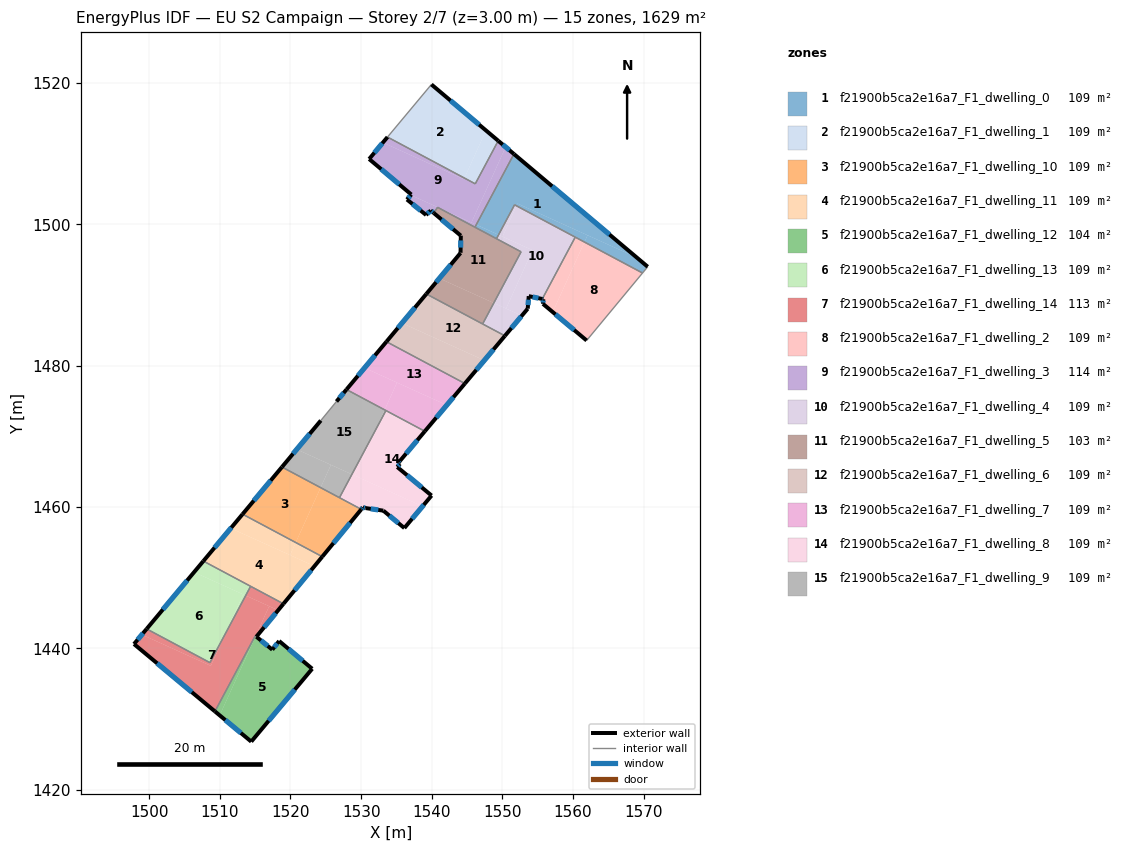
=== STOREY PLAN SPEC (per zone: floor XY polygon, exterior-wall plan segments, windows/doors) ===
zone 1: f21900b5ca2e16a7_F1_dwelling_0  (108.6 m²)
  floor: (1569.01, 1495.33) (1552.14, 1502.97) (1551.99, 1502.64) (1551.72, 1502.79) (1549.45, 1498.54) (1546.30, 1499.97) (1551.63, 1509.98)
  floor: (1569.01, 1495.33) (1570.56, 1494.02) (1569.83, 1493.13) (1561.61, 1497.51) (1562.05, 1498.48)
  floor: (1549.45, 1498.54) (1549.16, 1497.99) (1546.11, 1499.62) (1546.30, 1499.97)
  floor: (1562.05, 1498.48) (1561.61, 1497.51) (1551.99, 1502.64) (1552.14, 1502.97)
  exterior wall: (1570.56, 1494.02) – (1551.63, 1509.98)  [24.8 m]
    window: (1565.15, 1498.58) – (1557.04, 1505.42)  [13.6 m²]
  interior walls: 6
zone 2: f21900b5ca2e16a7_F1_dwelling_1  (108.6 m²)
  floor: (1547.67, 1513.31) (1544.62, 1506.57) (1533.73, 1512.38) (1539.95, 1519.82)
  floor: (1549.40, 1511.85) (1546.15, 1505.75) (1544.62, 1506.57) (1547.67, 1513.31)
  exterior wall: (1549.40, 1511.85) – (1539.95, 1519.82)  [12.4 m]
    window: (1546.70, 1514.13) – (1542.65, 1517.54)  [6.8 m²]
  interior walls: 3
zone 3: f21900b5ca2e16a7_F1_dwelling_10  (108.6 m²)
  floor: (1530.02, 1459.68) (1524.50, 1452.98) (1520.74, 1454.98) (1524.26, 1462.75)
  floor: (1524.26, 1462.75) (1520.74, 1454.98) (1513.22, 1459.00) (1518.79, 1465.67)
  exterior wall: (1524.50, 1452.98) – (1530.02, 1459.68)  [8.7 m]
    window: (1526.08, 1454.90) – (1528.44, 1457.77)  [4.8 m²]
  exterior wall: (1518.79, 1465.67) – (1513.22, 1459.00)  [8.7 m]
    window: (1517.20, 1463.76) – (1514.81, 1460.90)  [4.8 m²]
  interior walls: 3
zone 4: f21900b5ca2e16a7_F1_dwelling_11  (108.6 m²)
  floor: (1520.74, 1454.98) (1519.94, 1453.21) (1511.55, 1457.01) (1513.22, 1459.00)
  floor: (1524.50, 1452.98) (1523.40, 1451.64) (1519.94, 1453.21) (1520.74, 1454.98)
  floor: (1523.40, 1451.64) (1519.01, 1446.31) (1507.66, 1452.36) (1511.55, 1457.01)
  exterior wall: (1519.01, 1446.31) – (1524.50, 1452.98)  [8.6 m]
    window: (1520.58, 1448.22) – (1522.93, 1451.08)  [4.8 m²]
  exterior wall: (1513.22, 1459.00) – (1507.66, 1452.36)  [8.7 m]
    window: (1511.63, 1457.10) – (1509.25, 1454.25)  [4.8 m²]
  interior walls: 3
zone 5: f21900b5ca2e16a7_F1_dwelling_12  (103.9 m²)
  floor: (1523.07, 1437.12) (1514.45, 1426.80) (1509.98, 1430.52) (1515.06, 1441.74) (1515.17, 1441.66) (1517.43, 1439.82) (1518.39, 1441.04)
  floor: (1515.06, 1441.74) (1509.98, 1430.52) (1509.31, 1431.08) (1515.01, 1441.78)
  exterior wall: (1514.45, 1426.80) – (1523.07, 1437.12)  [13.4 m]
    window: (1516.91, 1429.75) – (1520.61, 1434.17)  [7.4 m²]
  exterior wall: (1509.31, 1431.08) – (1514.45, 1426.80)  [6.7 m]
    window: (1510.77, 1429.86) – (1512.98, 1428.03)  [3.7 m²]
  exterior wall: (1517.43, 1439.82) – (1515.17, 1441.65)  [2.9 m]
    window: (1516.78, 1440.34) – (1515.82, 1441.13)  [1.6 m²]
  exterior wall: (1518.39, 1441.04) – (1517.43, 1439.82)  [1.6 m]
    window: (1518.12, 1440.69) – (1517.70, 1440.17)  [0.9 m²]
  exterior wall: (1523.07, 1437.12) – (1518.39, 1441.04)  [6.1 m]
    window: (1521.73, 1438.24) – (1519.73, 1439.92)  [3.4 m²]
  interior walls: 2
zone 6: f21900b5ca2e16a7_F1_dwelling_13  (108.6 m²)
  floor: (1513.30, 1447.64) (1510.83, 1442.17) (1508.60, 1437.98) (1499.64, 1442.76) (1506.35, 1450.79)
  floor: (1514.36, 1448.79) (1513.66, 1447.48) (1506.35, 1450.79) (1507.66, 1452.36)
  floor: (1513.66, 1447.48) (1510.83, 1442.17) (1513.30, 1447.64)
  exterior wall: (1507.66, 1452.36) – (1499.64, 1442.76)  [12.5 m]
    window: (1505.37, 1449.61) – (1501.93, 1445.50)  [6.9 m²]
  interior walls: 3
zone 7: f21900b5ca2e16a7_F1_dwelling_14  (113.3 m²)
  floor: (1510.83, 1442.17) (1508.73, 1437.53) (1498.97, 1441.95) (1499.64, 1442.76) (1508.60, 1437.98)
  floor: (1516.98, 1445.97) (1515.07, 1441.74) (1515.01, 1441.79) (1509.31, 1431.08) (1497.85, 1440.62) (1498.97, 1441.95) (1508.73, 1437.53) (1510.83, 1442.17) (1513.66, 1447.48)
  floor: (1518.25, 1445.40) (1515.17, 1441.66) (1515.07, 1441.74) (1516.98, 1445.97)
  floor: (1519.01, 1446.31) (1518.25, 1445.40) (1513.66, 1447.48) (1514.36, 1448.79)
  exterior wall: (1515.17, 1441.66) – (1519.01, 1446.31)  [6.0 m]
    window: (1516.27, 1442.99) – (1517.91, 1444.98)  [3.3 m²]
  exterior wall: (1497.85, 1440.62) – (1509.31, 1431.08)  [14.9 m]
    window: (1501.12, 1437.89) – (1506.03, 1433.81)  [8.2 m²]
  exterior wall: (1499.64, 1442.76) – (1497.85, 1440.62)  [2.8 m]
    window: (1499.13, 1442.15) – (1498.36, 1441.23)  [1.5 m²]
  interior walls: 5
zone 8: f21900b5ca2e16a7_F1_dwelling_2  (108.6 m²)
  floor: (1569.83, 1493.13) (1561.92, 1483.58) (1557.12, 1487.60) (1561.61, 1497.51)
  floor: (1561.61, 1497.51) (1557.12, 1487.60) (1555.74, 1488.77) (1555.78, 1489.43) (1555.64, 1489.46) (1560.30, 1498.21)
  exterior wall: (1555.74, 1488.77) – (1561.92, 1483.58)  [8.1 m]
    window: (1557.50, 1487.29) – (1560.15, 1485.06)  [4.4 m²]
  exterior wall: (1555.78, 1489.43) – (1555.74, 1488.77)  [0.7 m]
    window: (1555.77, 1489.24) – (1555.75, 1488.96)  [0.4 m²]
  exterior wall: (1555.64, 1489.46) – (1555.78, 1489.43)  [0.1 m]
    window: (1555.68, 1489.45) – (1555.74, 1489.43)  [0.1 m²]
  interior walls: 3
zone 9: f21900b5ca2e16a7_F1_dwelling_3  (114.2 m²)
  floor: (1550.46, 1510.96) (1545.62, 1500.28) (1537.03, 1504.17) (1537.10, 1504.24) (1531.14, 1509.27) (1533.08, 1511.60) (1544.54, 1506.41) (1544.62, 1506.57) (1546.15, 1505.75) (1549.40, 1511.85)
  floor: (1544.62, 1506.57) (1544.54, 1506.41) (1533.08, 1511.60) (1533.73, 1512.38)
  floor: (1546.30, 1499.97) (1546.11, 1499.62) (1540.82, 1502.43) (1540.28, 1501.63) (1539.85, 1501.98) (1539.20, 1501.34) (1536.48, 1503.54) (1537.03, 1504.17)
  floor: (1551.63, 1509.98) (1546.30, 1499.97) (1545.62, 1500.28) (1550.46, 1510.96)
  exterior wall: (1531.14, 1509.27) – (1537.10, 1504.24)  [7.8 m]
    window: (1532.84, 1507.83) – (1535.40, 1505.68)  [4.3 m²]
  exterior wall: (1533.73, 1512.38) – (1531.14, 1509.27)  [4.1 m]
    window: (1532.99, 1511.49) – (1531.88, 1510.16)  [2.2 m²]
  exterior wall: (1551.63, 1509.98) – (1549.40, 1511.85)  [2.9 m]
    window: (1550.99, 1510.51) – (1550.04, 1511.32)  [1.6 m²]
  exterior wall: (1539.85, 1501.98) – (1540.27, 1501.63)  [0.5 m]
    window: (1539.97, 1501.88) – (1540.15, 1501.73)  [0.3 m²]
  exterior wall: (1539.20, 1501.34) – (1539.85, 1501.98)  [0.9 m]
    window: (1539.38, 1501.53) – (1539.66, 1501.80)  [0.5 m²]
  exterior wall: (1536.48, 1503.54) – (1539.20, 1501.34)  [3.5 m]
    window: (1537.26, 1502.91) – (1538.42, 1501.97)  [1.9 m²]
  exterior wall: (1537.10, 1504.24) – (1536.48, 1503.54)  [0.9 m]
    window: (1536.93, 1504.04) – (1536.66, 1503.74)  [0.5 m²]
  interior walls: 5
zone 10: f21900b5ca2e16a7_F1_dwelling_4  (108.6 m²)
  floor: (1560.30, 1498.21) (1555.64, 1489.46) (1553.72, 1489.86) (1553.58, 1488.08) (1552.75, 1487.09) (1550.52, 1488.10) (1554.26, 1496.36) (1550.02, 1498.29) (1551.99, 1502.64)
  floor: (1552.75, 1487.09) (1550.35, 1484.24) (1547.20, 1485.92) (1548.78, 1488.89)
  floor: (1551.99, 1502.64) (1550.02, 1498.29) (1549.45, 1498.54) (1551.72, 1502.79)
  floor: (1554.26, 1496.36) (1550.52, 1488.10) (1548.78, 1488.89) (1552.64, 1496.13) (1549.16, 1497.99) (1549.45, 1498.54)
  exterior wall: (1550.35, 1484.24) – (1553.58, 1488.08)  [5.0 m]
    window: (1551.27, 1485.34) – (1552.66, 1486.99)  [2.8 m²]
  exterior wall: (1553.72, 1489.86) – (1555.64, 1489.46)  [2.0 m]
    window: (1554.27, 1489.74) – (1555.09, 1489.57)  [1.1 m²]
  exterior wall: (1553.58, 1488.08) – (1553.72, 1489.86)  [1.8 m]
    window: (1553.62, 1488.59) – (1553.68, 1489.35)  [1.0 m²]
  interior walls: 6
zone 11: f21900b5ca2e16a7_F1_dwelling_5  (103.0 m²)
  floor: (1552.64, 1496.13) (1548.78, 1488.89) (1541.07, 1492.38) (1544.07, 1495.97) (1544.11, 1498.42) (1540.28, 1501.63) (1540.82, 1502.43)
  floor: (1548.78, 1488.89) (1547.20, 1485.92) (1539.23, 1490.17) (1541.07, 1492.38)
  exterior wall: (1544.07, 1495.97) – (1539.23, 1490.17)  [7.6 m]
    window: (1542.69, 1494.31) – (1540.61, 1491.83)  [4.2 m²]
  exterior wall: (1544.07, 1496.06) – (1544.07, 1495.97)  [0.1 m]
  exterior wall: (1544.11, 1498.42) – (1544.07, 1496.06)  [2.4 m]
    window: (1544.10, 1497.75) – (1544.08, 1496.73)  [1.3 m²]
  exterior wall: (1540.28, 1501.63) – (1544.11, 1498.42)  [5.0 m]
    window: (1541.37, 1500.71) – (1543.01, 1499.34)  [2.8 m²]
  interior walls: 6
zone 12: f21900b5ca2e16a7_F1_dwelling_6  (108.6 m²)
  floor: (1550.35, 1484.24) (1547.44, 1480.77) (1535.78, 1486.05) (1539.23, 1490.17)
  floor: (1547.44, 1480.77) (1544.69, 1477.49) (1533.58, 1483.41) (1535.78, 1486.05)
  exterior wall: (1544.69, 1477.49) – (1550.35, 1484.24)  [8.8 m]
    window: (1546.31, 1479.42) – (1548.73, 1482.31)  [4.9 m²]
  exterior wall: (1539.23, 1490.17) – (1533.58, 1483.41)  [8.8 m]
    window: (1537.61, 1488.24) – (1535.19, 1485.34)  [4.9 m²]
  interior walls: 3
zone 13: f21900b5ca2e16a7_F1_dwelling_7  (108.6 m²)
  floor: (1544.69, 1477.49) (1542.12, 1474.44) (1530.48, 1479.71) (1533.58, 1483.41)
  floor: (1542.12, 1474.44) (1539.02, 1470.73) (1533.33, 1473.76) (1535.08, 1477.63)
  floor: (1535.08, 1477.63) (1533.33, 1473.76) (1527.92, 1476.64) (1530.48, 1479.71)
  exterior wall: (1539.02, 1470.73) – (1544.69, 1477.49)  [8.8 m]
    window: (1540.64, 1472.66) – (1543.07, 1475.56)  [4.9 m²]
  exterior wall: (1533.58, 1483.41) – (1527.92, 1476.64)  [8.8 m]
    window: (1531.96, 1481.48) – (1529.54, 1478.58)  [4.9 m²]
  interior walls: 3
zone 14: f21900b5ca2e16a7_F1_dwelling_8  (108.6 m²)
  floor: (1539.02, 1470.73) (1535.30, 1466.30) (1535.50, 1466.13) (1535.11, 1465.67) (1539.97, 1461.63) (1538.69, 1460.11) (1529.11, 1464.45) (1532.03, 1470.89) (1533.51, 1473.67)
  floor: (1538.69, 1460.11) (1536.12, 1457.03) (1533.14, 1459.50) (1530.65, 1459.86) (1530.25, 1459.96) (1530.02, 1459.68) (1526.93, 1461.33) (1528.69, 1464.64)
  floor: (1532.03, 1470.89) (1529.11, 1464.45) (1528.69, 1464.64)
  exterior wall: (1530.02, 1459.68) – (1530.25, 1459.96)  [0.4 m]
    window: (1530.09, 1459.76) – (1530.18, 1459.88)  [0.2 m²]
  exterior wall: (1535.30, 1466.30) – (1539.02, 1470.73)  [5.8 m]
    window: (1536.36, 1467.57) – (1537.95, 1469.47)  [3.2 m²]
  exterior wall: (1535.50, 1466.13) – (1535.30, 1466.30)  [0.3 m]
    window: (1535.44, 1466.18) – (1535.35, 1466.25)  [0.1 m²]
  exterior wall: (1535.11, 1465.67) – (1535.50, 1466.13)  [0.6 m]
    window: (1535.22, 1465.80) – (1535.39, 1466.00)  [0.3 m²]
  exterior wall: (1539.97, 1461.63) – (1535.11, 1465.67)  [6.3 m]
    window: (1538.58, 1462.79) – (1536.50, 1464.52)  [3.5 m²]
  exterior wall: (1536.12, 1457.03) – (1539.97, 1461.63)  [6.0 m]
    window: (1537.22, 1458.35) – (1538.87, 1460.32)  [3.3 m²]
  exterior wall: (1533.14, 1459.50) – (1536.12, 1457.03)  [3.9 m]
    window: (1533.99, 1458.79) – (1535.27, 1457.73)  [2.1 m²]
  exterior wall: (1530.65, 1459.86) – (1533.14, 1459.50)  [2.5 m]
    window: (1531.36, 1459.75) – (1532.43, 1459.60)  [1.4 m²]
  exterior wall: (1530.25, 1459.96) – (1530.65, 1459.86)  [0.4 m]
    window: (1530.36, 1459.93) – (1530.53, 1459.89)  [0.2 m²]
  interior walls: 3
zone 15: f21900b5ca2e16a7_F1_dwelling_9  (108.6 m²)
  floor: (1533.33, 1473.76) (1532.03, 1470.89) (1528.69, 1464.64) (1520.88, 1468.17) (1524.29, 1472.25) (1526.51, 1474.95) (1527.92, 1476.64)
  floor: (1525.72, 1465.98) (1524.26, 1462.76) (1518.79, 1465.67) (1520.88, 1468.17)
  floor: (1533.51, 1473.67) (1532.03, 1470.89) (1533.33, 1473.76)
  floor: (1528.69, 1464.64) (1526.93, 1461.33) (1524.26, 1462.76) (1525.72, 1465.98)
  exterior wall: (1527.92, 1476.64) – (1526.51, 1474.95)  [2.2 m]
    window: (1527.52, 1476.16) – (1526.91, 1475.43)  [1.2 m²]
  exterior wall: (1524.29, 1472.25) – (1518.79, 1465.67)  [8.6 m]
    window: (1522.72, 1470.37) – (1520.36, 1467.55)  [4.7 m²]
  interior walls: 4

=== DERIVED (storey summary) ===
Building: EU S2 Campaign
Storey: 2 of 7  (floor level z = 3.00 m)
Storey gross floor area: 1628.9 m²
Zones on this storey: 15
  - f21900b5ca2e16a7_F1_dwelling_0: floor 108.6 m²; exterior wall 24.8 m (74.3 m²); 1 window(s) 13.6 m²; WWR 18.4%
  - f21900b5ca2e16a7_F1_dwelling_1: floor 108.6 m²; exterior wall 12.4 m (37.1 m²); 1 window(s) 6.8 m²; WWR 18.4%
  - f21900b5ca2e16a7_F1_dwelling_10: floor 108.6 m²; exterior wall 17.4 m (52.1 m²); 2 window(s) 9.6 m²; WWR 18.4%
  - f21900b5ca2e16a7_F1_dwelling_11: floor 108.6 m²; exterior wall 17.3 m (51.9 m²); 2 window(s) 9.5 m²; WWR 18.4%
  - f21900b5ca2e16a7_F1_dwelling_12: floor 103.9 m²; exterior wall 30.7 m (92.1 m²); 5 window(s) 16.9 m²; WWR 18.4%
  - f21900b5ca2e16a7_F1_dwelling_13: floor 108.6 m²; exterior wall 12.5 m (37.5 m²); 1 window(s) 6.9 m²; WWR 18.4%
  - f21900b5ca2e16a7_F1_dwelling_14: floor 113.3 m²; exterior wall 23.7 m (71.2 m²); 3 window(s) 13.1 m²; WWR 18.4%
  - f21900b5ca2e16a7_F1_dwelling_2: floor 108.6 m²; exterior wall 8.9 m (26.6 m²); 3 window(s) 4.9 m²; WWR 18.4%
  - f21900b5ca2e16a7_F1_dwelling_3: floor 114.2 m²; exterior wall 20.7 m (62.0 m²); 7 window(s) 11.4 m²; WWR 18.4%
  - f21900b5ca2e16a7_F1_dwelling_4: floor 108.6 m²; exterior wall 8.8 m (26.3 m²); 3 window(s) 4.8 m²; WWR 18.4%
  - f21900b5ca2e16a7_F1_dwelling_5: floor 103.0 m²; exterior wall 15.0 m (45.0 m²); 3 window(s) 8.2 m²; WWR 18.3%
  - f21900b5ca2e16a7_F1_dwelling_6: floor 108.6 m²; exterior wall 17.6 m (52.9 m²); 2 window(s) 9.7 m²; WWR 18.4%
  - f21900b5ca2e16a7_F1_dwelling_7: floor 108.6 m²; exterior wall 17.6 m (52.9 m²); 2 window(s) 9.7 m²; WWR 18.4%
  - f21900b5ca2e16a7_F1_dwelling_8: floor 108.6 m²; exterior wall 26.1 m (78.3 m²); 9 window(s) 14.4 m²; WWR 18.4%
  - f21900b5ca2e16a7_F1_dwelling_9: floor 108.6 m²; exterior wall 10.8 m (32.3 m²); 2 window(s) 5.9 m²; WWR 18.4%
Zone adjacency (shared interzone walls):
  - f21900b5ca2e16a7_F1_dwelling_0 ↔ f21900b5ca2e16a7_F1_dwelling_2
  - f21900b5ca2e16a7_F1_dwelling_0 ↔ f21900b5ca2e16a7_F1_dwelling_3
  - f21900b5ca2e16a7_F1_dwelling_0 ↔ f21900b5ca2e16a7_F1_dwelling_4
  - f21900b5ca2e16a7_F1_dwelling_0 ↔ f21900b5ca2e16a7_F1_dwelling_5
  - f21900b5ca2e16a7_F1_dwelling_1 ↔ f21900b5ca2e16a7_F1_dwelling_3
  - f21900b5ca2e16a7_F1_dwelling_10 ↔ f21900b5ca2e16a7_F1_dwelling_11
  - f21900b5ca2e16a7_F1_dwelling_10 ↔ f21900b5ca2e16a7_F1_dwelling_8
  - f21900b5ca2e16a7_F1_dwelling_10 ↔ f21900b5ca2e16a7_F1_dwelling_9
  - f21900b5ca2e16a7_F1_dwelling_11 ↔ f21900b5ca2e16a7_F1_dwelling_13
  - f21900b5ca2e16a7_F1_dwelling_11 ↔ f21900b5ca2e16a7_F1_dwelling_14
  - f21900b5ca2e16a7_F1_dwelling_12 ↔ f21900b5ca2e16a7_F1_dwelling_14
  - f21900b5ca2e16a7_F1_dwelling_13 ↔ f21900b5ca2e16a7_F1_dwelling_14
  - f21900b5ca2e16a7_F1_dwelling_2 ↔ f21900b5ca2e16a7_F1_dwelling_4
  - f21900b5ca2e16a7_F1_dwelling_3 ↔ f21900b5ca2e16a7_F1_dwelling_5
  - f21900b5ca2e16a7_F1_dwelling_4 ↔ f21900b5ca2e16a7_F1_dwelling_5
  - f21900b5ca2e16a7_F1_dwelling_4 ↔ f21900b5ca2e16a7_F1_dwelling_6
  - f21900b5ca2e16a7_F1_dwelling_5 ↔ f21900b5ca2e16a7_F1_dwelling_6
  - f21900b5ca2e16a7_F1_dwelling_6 ↔ f21900b5ca2e16a7_F1_dwelling_7
  - f21900b5ca2e16a7_F1_dwelling_7 ↔ f21900b5ca2e16a7_F1_dwelling_8
  - f21900b5ca2e16a7_F1_dwelling_7 ↔ f21900b5ca2e16a7_F1_dwelling_9
  - f21900b5ca2e16a7_F1_dwelling_8 ↔ f21900b5ca2e16a7_F1_dwelling_9